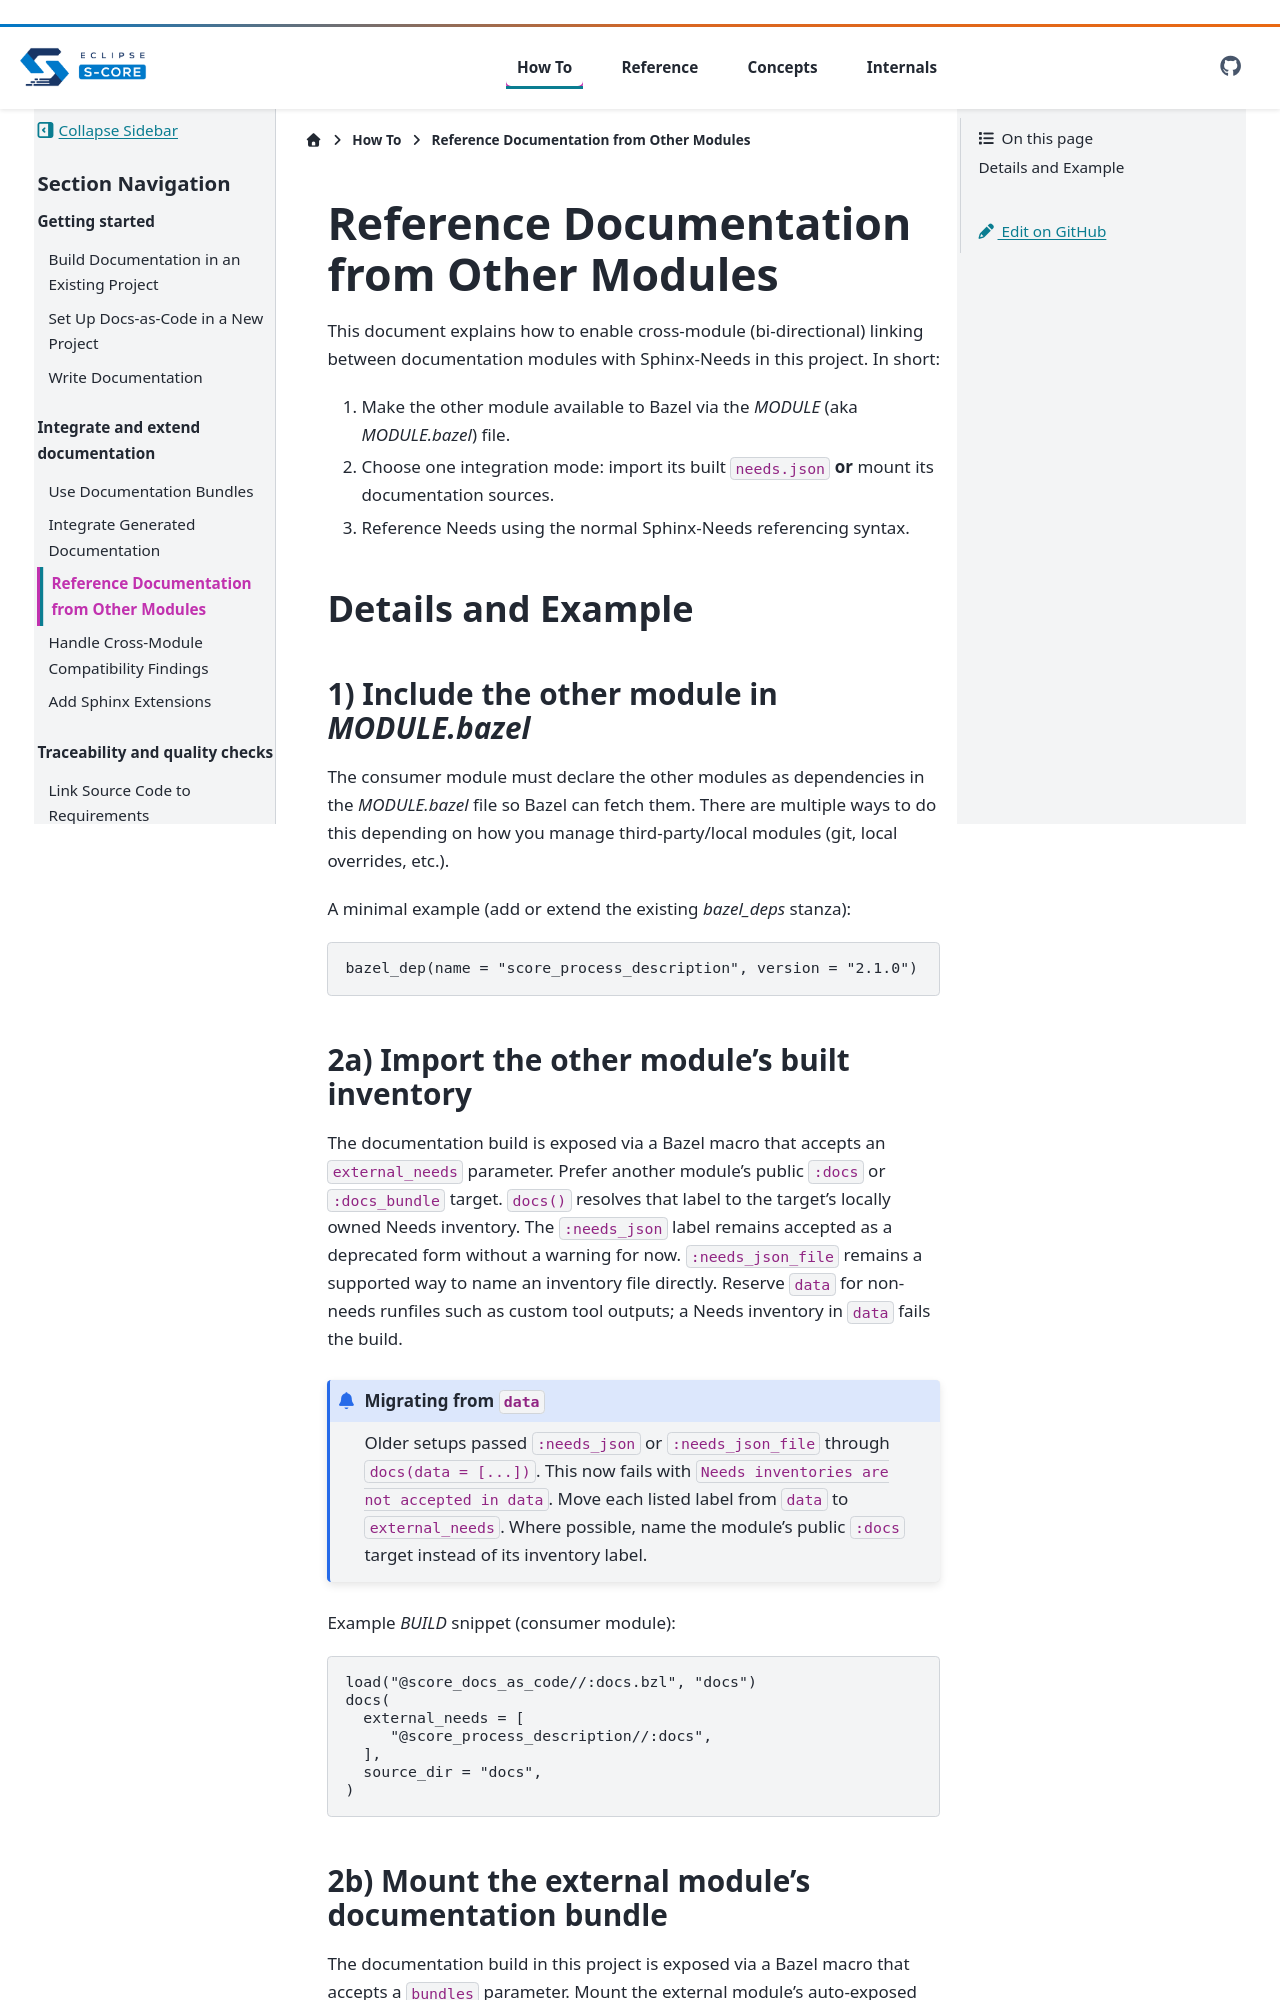

repository: qorix-group/docs-as-code · page: main/how-to/other_modules.html · generator: sphinx

..
   # *******************************************************************************
   # Copyright (c) 2026 Contributors to the Eclipse Foundation
   #
   # See the NOTICE file(s) distributed with this work for additional
   # information regarding copyright ownership.
   #
   # This program and the accompanying materials are made available under the
   # terms of the Apache License Version 2.0 which is available at
   # https://www.apache.org/licenses/LICENSE-2.0
   #
   # SPDX-License-Identifier: Apache-2.0
   # *******************************************************************************

Reference Other Modules
=======================

This document explains how to enable cross-module (bi-directional) linking between documentation modules with Sphinx-Needs in this project.
In short:

1. Make the other module available to Bazel via the `MODULE` (aka `MODULE.bazel`) file.
2. Choose one integration mode: import its built ``needs.json`` **or** mount its
   documentation sources.
3. Reference Needs using the normal Sphinx-Needs referencing syntax.

Details and Example
-------------------

1) Include the other module in `MODULE.bazel`
~~~~~~~~~~~~~~~~~~~~~~~~~~~~~~~~~~~~~~~~~~~~~

The consumer module must declare the other modules as dependencies in the `MODULE.bazel` file so Bazel can fetch them.
There are multiple ways to do this depending on how you manage third-party/local modules (git, local overrides, etc.).

A minimal example (add or extend the existing `bazel_deps` stanza):

.. code-block:: starlark

	 bazel_dep(name = "score_process_description", version = "2.1.0")

2a) Import the other module's built inventory
~~~~~~~~~~~~~~~~~~~~~~~~~~~~~~~~~~~~~~~~~~~~~~

The documentation build is exposed via a Bazel macro that accepts an
``external_needs`` parameter. Prefer another module's public ``:docs`` or
``:docs_bundle`` target. ``docs()`` resolves that label to the target's locally
owned Needs inventory. The ``:needs_json`` label remains accepted as a
deprecated form without a warning for now. ``:needs_json_file`` remains a
supported way to name an inventory file directly. Passing a Needs inventory
through ``data`` is deprecated and prints an INFO message; use
``external_needs`` instead. Reserve ``data`` for non-needs runfiles such as
custom tool outputs.

Example `BUILD` snippet (consumer module):

.. code-block:: starlark

    load("@score_docs_as_code//:docs.bzl", "docs")
    docs(
      external_needs = [
         "@score_process_description//:docs",
      ],
      source_dir = "docs",
    )
